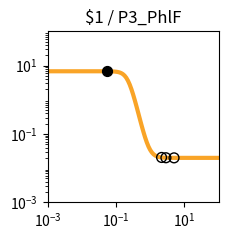

Write the Python code that produced this figure. (Note: this script raises an exception after producing the figure.)
import matplotlib.pyplot as plt
import matplotlib.ticker as ticker
import numpy as np

fig, ax = plt.subplots(figsize=(2.5,2.5))

plt.xlim(1.000000e-03, 1.000000e+02)
plt.ylim(1.000000e-03, 1.000000e+02)

x = np.array([1.000000e-03,1.122018e-03,1.258925e-03,1.412538e-03,1.584893e-03,1.778279e-03,1.995262e-03,2.238721e-03,2.511886e-03,2.818383e-03,3.162278e-03,3.548134e-03,3.981072e-03,4.466836e-03,5.011872e-03,5.623413e-03,6.309573e-03,7.079458e-03,7.943282e-03,8.912509e-03,1.000000e-02,1.122018e-02,1.258925e-02,1.412538e-02,1.584893e-02,1.778279e-02,1.995262e-02,2.238721e-02,2.511886e-02,2.818383e-02,3.162278e-02,3.548134e-02,3.981072e-02,4.466836e-02,5.011872e-02,5.623413e-02,6.309573e-02,7.079458e-02,7.943282e-02,8.912509e-02,1.000000e-01,1.122018e-01,1.258925e-01,1.412538e-01,1.584893e-01,1.778279e-01,1.995262e-01,2.238721e-01,2.511886e-01,2.818383e-01,3.162278e-01,3.548134e-01,3.981072e-01,4.466836e-01,5.011872e-01,5.623413e-01,6.309573e-01,7.079458e-01,7.943282e-01,8.912509e-01,1.000000e+00,1.122018e+00,1.258925e+00,1.412538e+00,1.584893e+00,1.778279e+00,1.995262e+00,2.238721e+00,2.511886e+00,2.818383e+00,3.162278e+00,3.548134e+00,3.981072e+00,4.466836e+00,5.011872e+00,5.623413e+00,6.309573e+00,7.079458e+00,7.943282e+00,8.912509e+00,1.000000e+01,1.122018e+01,1.258925e+01,1.412538e+01,1.584893e+01,1.778279e+01,1.995262e+01,2.238721e+01,2.511886e+01,2.818383e+01,3.162278e+01,3.548134e+01,3.981072e+01,4.466836e+01,5.011872e+01,5.623413e+01,6.309573e+01,7.079458e+01,7.943282e+01,8.912509e+01,1.000000e+02,])
y = np.array([6.800000e+00,6.800000e+00,6.800000e+00,6.800000e+00,6.800000e+00,6.800000e+00,6.800000e+00,6.800000e+00,6.800000e+00,6.800000e+00,6.800000e+00,6.800000e+00,6.800000e+00,6.800000e+00,6.799999e+00,6.799999e+00,6.799998e+00,6.799997e+00,6.799995e+00,6.799992e+00,6.799987e+00,6.799979e+00,6.799966e+00,6.799945e+00,6.799910e+00,6.799855e+00,6.799765e+00,6.799618e+00,6.799381e+00,6.798996e+00,6.798371e+00,6.797359e+00,6.795717e+00,6.793057e+00,6.788747e+00,6.781769e+00,6.770483e+00,6.752258e+00,6.722909e+00,6.675850e+00,6.600919e+00,6.482918e+00,6.300285e+00,6.025072e+00,5.626608e+00,5.081876e+00,4.392834e+00,3.602038e+00,2.789704e+00,2.044942e+00,1.430031e+00,9.647490e-01,6.354056e-01,4.131375e-01,2.679183e-01,1.750387e-01,1.164417e-01,7.979153e-02,5.699223e-02,4.285704e-02,3.411178e-02,2.870820e-02,2.537208e-02,2.331340e-02,2.204341e-02,2.126010e-02,2.077703e-02,2.047913e-02,2.029544e-02,2.018217e-02,2.011233e-02,2.006926e-02,2.004271e-02,2.002633e-02,2.001624e-02,2.001001e-02,2.000617e-02,2.000381e-02,2.000235e-02,2.000145e-02,2.000089e-02,2.000055e-02,2.000034e-02,2.000021e-02,2.000013e-02,2.000008e-02,2.000005e-02,2.000003e-02,2.000002e-02,2.000001e-02,2.000001e-02,2.000000e-02,2.000000e-02,2.000000e-02,2.000000e-02,2.000000e-02,2.000000e-02,2.000000e-02,2.000000e-02,2.000000e-02,2.000000e-02,])
c = "#f9a427"

hi_x = np.array([5.467526e-02,])
hi_y = np.array([6.783795e+00,])
lo_x = np.array([4.972950e+00,2.150242e+00,2.877383e+00,])
lo_y = np.array([2.001678e-02,2.056755e-02,2.016699e-02,])

plt.loglog(x,y,lw=3,color=c)
plt.scatter(hi_x,hi_y,marker='o',s=50,color='black',zorder=10)
plt.scatter(lo_x,lo_y,marker='o',s=50,edgecolors='black',color='none',zorder=10)

plt.title("$1 / P3_PhlF")

ax.xaxis.set_major_locator(ticker.LogLocator(numticks=3))
ax.yaxis.set_major_locator(ticker.LogLocator(numticks=3))

ax.set_aspect('equal')
plt.tight_layout()

plt.savefig("/root/output/response_plot_$1_P3_PhlF.png", bbox_inches='tight')
